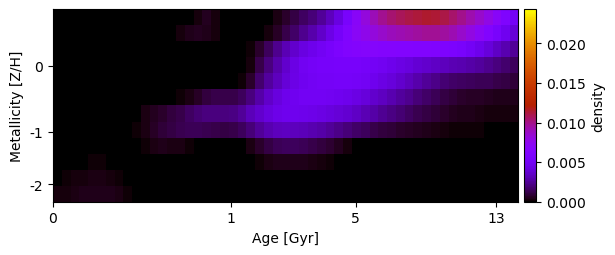

The file beside this chart, header and first rows:
2.253608675303696699e-20, 9.391747378375710789e-21, 6.736097449579264196e-22, -1.194187274599565451e-19, -1.646743397645588234e-21, 3.178574254340870555e-20, 1.243733983498724502e-20, 2.105592644986036809e-20, -6.987288734754195546e-20, 2.749053091438916762e-20, 2.068347181168319244e-19, 1.915528446300806144e-20, -1.519785557769738210e-20, -1.241013710324312753e-20, -8.601917774217081699e-21, 2.600588799580891593e-20, 2.389042725708097694e-04, 5.069264209203131356e-04, 2.395720268316588999e-04, 1.120752904940116052e-20, 6.247727039308813141e-20, 3.918742013712585095e-20, -7.314699272145299976e-20, -1.042913380647968864e-19
-1.993180628541973559e-19, 1.021604382895323856e-19, -2.171719626625583306e-19, 9.104150588058510229e-20, -3.493502597754859925e-20, 9.291223247759673760e-21, 3.777133365695654091e-21, 2.316535851200432775e-19, -6.178278012653848387e-20, 3.234283765895832893e-20, 6.423990067372603771e-20, -2.045495006337967311e-19, 2.256283515403715624e-19, -1.266136895428703752e-21, 2.321999540373580835e-04, 4.569863743958574613e-04, 5.587536068185367660e-04, 4.584120705795222627e-04, 2.276833683913941130e-04, 2.681576159333545753e-22, 1.645631776574500974e-20, 3.309956980648071520e-19, 2.967111802165932060e-19, 1.513406063609799731e-21
-1.837746911277568209e-19, 5.295069726281747567e-20, -3.130747327802911771e-19, 1.916244231411351133e-20, 5.982260273560331202e-20, -2.538199889261035597e-19, -8.129452285387861593e-20, -4.155982050148315302e-19, 2.841247825477933635e-19, 1.779734383752977511e-19, 7.378841439862546854e-21, -7.223808731217131689e-21, -6.985737357050059320e-20, -9.447027595753772917e-22, -9.772100261711375852e-21, -5.535506351171518142e-19, 8.671739963667513380e-21, 9.982281974112240715e-20, 1.610386931352062997e-20, 1.739744369071334335e-19, -8.229377267770556787e-19, 3.907400302125713776e-19, 1.704919730900832748e-04, 6.805950358010233719e-04
-1.809576523334531142e-19, 5.139508213871643972e-19, -2.054882273161186894e-19, 3.742111024301541030e-20, 4.241484346037372477e-20, 1.145479281345541575e-21, 1.953659082846571837e-19, 6.905192574604480026e-19, -6.880271838439783556e-20, 4.535736567445905992e-19, -1.617361492751273157e-19, -1.984260282234204651e-19, -2.014551215840325101e-20, -3.322975270945779775e-19, 2.290951487648492487e-19, 5.083365779229995161e-20, 2.314556694879087580e-19, 1.788584694767563787e-19, 1.679255370555509046e-19, 2.973172543827771967e-19, 6.371042610671491077e-19, 2.756601365753076118e-20, 2.772126997753689322e-04, 1.148563803854294992e-03
3.744552787337609061e-19, 6.102066514303653329e-20, -2.846957099242678005e-19, -1.549956110029516830e-20, -1.740920856747233274e-19, 4.733866629430886266e-20, 2.610712524391521185e-19, -3.735757750418255947e-19, -1.759683425567608925e-20, 9.041276031551679779e-19, -1.173390659915827853e-19, -2.813680279823089046e-19, -1.776621566331253994e-19, -5.207333608282369343e-21, -6.893782934829704930e-20, 6.004698810512262640e-20, -1.212088072809894763e-19, 9.235721214339461622e-20, -5.142215108835704095e-21, 5.258213414116316920e-05, -5.259505976524764870e-22, 1.556127688670748931e-04, 6.906960574915270304e-04, 1.736484083907683263e-03
1.998934267943809026e-19, 2.375962685521221192e-20, 3.999797249480742429e-20, -4.904623301482366477e-20, 3.152369085313181918e-19, 3.276340492884911548e-20, -1.179646809579449953e-19, 2.137711693510959976e-19, -4.581153121906137313e-19, 2.888790917739588110e-19, -7.049650407941789562e-19, -1.721513519042461210e-19, -9.088086257655472297e-21, 3.491348358643797271e-05, 1.465859045636464734e-04, 2.939357010505214509e-04, 5.944478942832079338e-04, 9.686234281762678240e-04, 1.192288356413144339e-03, 1.226776992012299948e-03, 1.231479006047144940e-03, 1.447359767813569944e-03, 2.035638768703924937e-03, 2.800192922182258033e-03
5.734425898212761193e-05, 1.608708343328837156e-05, -2.024766191818291773e-21, 4.508582409984661772e-06, 2.614067988434936610e-06, 4.560559824897121734e-21, -4.934894227337320480e-22, 9.660133019493034871e-20, 4.216428602341802967e-20, 6.952212796125049876e-05, 2.866712075193410736e-04, 4.993845964366988186e-04, 7.354350296457142638e-04, 9.866517827661555606e-04, 1.233787144184549144e-03, 1.526558675777250039e-03, 1.869071165874644893e-03, 2.007888611873027713e-03, 2.015281292426602741e-03, 2.012890959522057113e-03, 2.142088418427221582e-03, 2.552328769794125121e-03, 3.202594128051885949e-03, 3.646366599839234984e-03
-3.005855150165315455e-20, 7.397543529805916451e-20, 2.870478259281514494e-20, -5.581183600112103569e-20, -2.349171291782818015e-21, 3.590876794045979002e-20, -2.326832174592133077e-21, -1.461732913642485896e-19, 1.552403017842890249e-21, 1.474584494404782660e-04, 3.729467277709573527e-04, 6.629903406635223682e-04, 9.194001322878985307e-04, 1.116584124756799402e-03, 1.238351019398627184e-03, 1.376850416440621562e-03, 1.379400020768304204e-03, 1.322274288280418219e-03, 1.200620878313767102e-03, 1.112388175250893620e-03, 1.156912707395561140e-03, 1.487408103703656949e-03, 1.953797338456502580e-03, 2.528522759300099419e-03
-2.991260937897676440e-19, -1.246143228942537220e-19, 5.664286012073615407e-20, 4.474508570962876838e-20, 1.220468024191672186e-19, 1.023115249152872379e-20, 4.040671039734334789e-21, -1.281949856278066314e-19, -4.367735484091436917e-21, 3.283102303397189027e-05, 1.601594473376222628e-04, 2.937648215661097548e-04, 3.827479960999042880e-04, 3.595479897759878323e-04, 3.147725869715608214e-04, 1.807601951138757099e-04, 5.462347405530284069e-05, 2.908900107418294732e-20, 4.464976939705935044e-20, -5.002789485638170240e-20, -1.526005698953993867e-19, 6.233394007957563444e-21, 3.447728633809974178e-04, 7.496930780380009268e-04
2.183900852668552197e-19, 2.022448839973346938e-22, 1.268253671618950743e-05, 5.577121194646667587e-05, 9.566361319999452017e-05, 1.008067360736459743e-04, 7.077574693592416245e-05, 2.852407646762038691e-06, 1.425445776599844923e-19, 6.508700907996951528e-23, 4.370432368640652233e-05, 6.880097340121469945e-05, 3.778447871981099432e-05, -1.641248102789618355e-22, 1.452815013271565978e-20, -1.302229373048044339e-19, -2.199910295161709328e-20, -2.429437561179165668e-19, -1.051436237132567826e-18, 1.625942761945965273e-20, -2.280932873489204222e-19, -3.262806602316507205e-19, 8.028521190509295795e-06, 1.394540600295480744e-04
3.640873286928788139e-21, 1.199722305679092570e-04, 2.087036484924369932e-04, 2.681220929897805134e-04, 2.966041028568124852e-04, 2.877311911570017947e-04, 2.310213301105170833e-04, 1.178721470974053681e-04, 3.023276831713044200e-05, -1.132267629092631596e-20, -2.042322283816294391e-19, 7.598005336435396855e-21, 1.004274429458329381e-19, -1.259649736831239555e-19, -4.498371356079563492e-19, -9.473846942650856791e-20, -1.014211329338008694e-18, -3.134037853798635307e-20, -2.318639211280779141e-19, -6.686620433941369016e-20, 1.146066756644548892e-19, -2.027002641883084333e-19, 1.768009819902434592e-20, 2.614033165749317427e-20
1.905637765789904969e-04, 2.412481749969396059e-04, 3.236866645488129012e-04, 4.153963923215732369e-04, 4.599603552555388882e-04, 4.629968933803209168e-04, 4.058111744210530754e-04, 3.090816848911488984e-04, 1.687535232744942937e-04, 3.231973669446926243e-05, 1.027860223546758203e-21, -7.158784256125435431e-20, 4.019436055885071575e-20, 5.338471877511640196e-20, 4.307745417311574336e-20, 1.602327327627351218e-19, -4.763260003098057543e-20, -5.401018977472228212e-20, 6.133089580458879696e-19, 1.322089862436397664e-21, -2.003040470399313235e-19, 9.952472946711036739e-20, 4.682646589492124235e-20, 3.493582897001746379e-19
